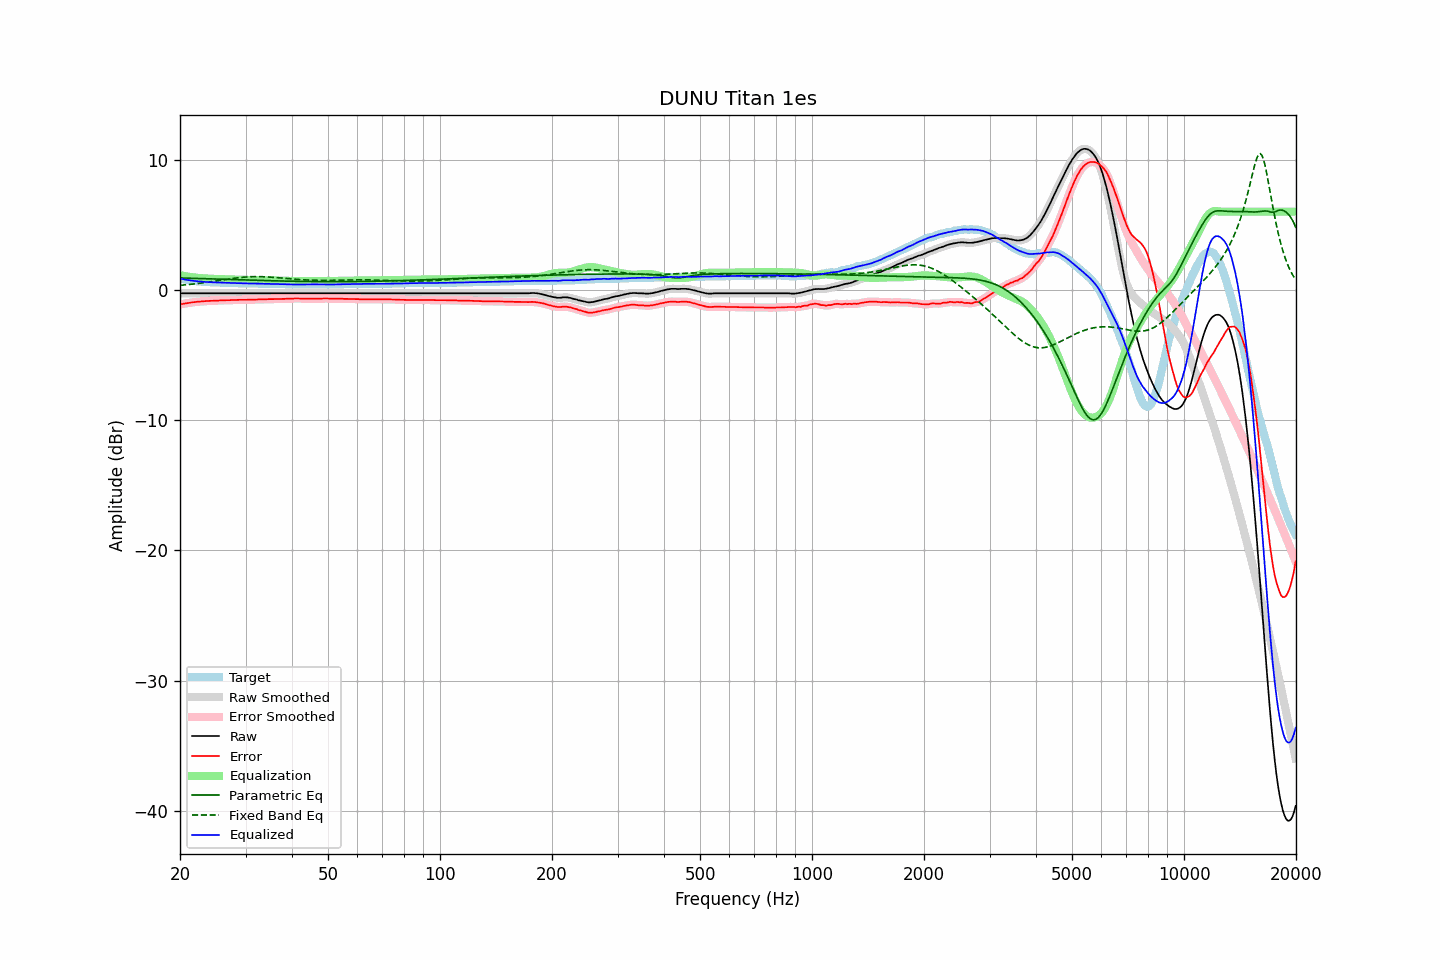

Data behind this chart, as committed beside it:
frequency, raw, error, smoothed, error_smoothed, equalization, parametric_eq, fixed_band_eq, equalized_raw, equalized_smoothed, target
20.00, -0.26, -1.13, -0.26, -1.12, 1.13, 0.91, 0.34, 0.86, 0.86, 0.86
20.20, -0.26, -1.10, -0.26, -1.10, 1.10, 0.91, 0.35, 0.84, 0.84, 0.83
20.40, -0.26, -1.08, -0.26, -1.08, 1.08, 0.90, 0.37, 0.81, 0.81, 0.81
20.61, -0.26, -1.06, -0.26, -1.06, 1.05, 0.90, 0.38, 0.79, 0.79, 0.79
20.81, -0.26, -1.04, -0.26, -1.04, 1.03, 0.90, 0.39, 0.77, 0.77, 0.77
21.02, -0.26, -1.02, -0.26, -1.02, 1.01, 0.89, 0.40, 0.75, 0.75, 0.75
21.23, -0.26, -1.00, -0.26, -1.00, 0.99, 0.89, 0.41, 0.73, 0.73, 0.73
21.44, -0.26, -0.98, -0.26, -0.98, 0.98, 0.89, 0.43, 0.71, 0.71, 0.71
21.66, -0.26, -0.96, -0.26, -0.96, 0.96, 0.88, 0.44, 0.70, 0.70, 0.69
21.87, -0.26, -0.95, -0.26, -0.94, 0.94, 0.88, 0.46, 0.68, 0.68, 0.68
22.09, -0.26, -0.93, -0.26, -0.93, 0.93, 0.87, 0.47, 0.67, 0.67, 0.66
22.31, -0.26, -0.92, -0.26, -0.92, 0.92, 0.87, 0.48, 0.65, 0.65, 0.65
22.54, -0.26, -0.91, -0.26, -0.91, 0.90, 0.87, 0.50, 0.64, 0.64, 0.64
22.76, -0.26, -0.90, -0.26, -0.90, 0.89, 0.86, 0.52, 0.63, 0.63, 0.63
22.99, -0.26, -0.89, -0.26, -0.89, 0.88, 0.86, 0.53, 0.62, 0.62, 0.62
23.22, -0.26, -0.88, -0.26, -0.88, 0.88, 0.86, 0.55, 0.61, 0.61, 0.61
23.45, -0.26, -0.87, -0.26, -0.87, 0.87, 0.85, 0.56, 0.60, 0.60, 0.60
23.69, -0.26, -0.86, -0.26, -0.86, 0.86, 0.85, 0.58, 0.60, 0.60, 0.59
23.92, -0.26, -0.86, -0.26, -0.85, 0.85, 0.84, 0.60, 0.59, 0.59, 0.59
24.16, -0.26, -0.85, -0.26, -0.85, 0.85, 0.84, 0.62, 0.58, 0.58, 0.58
24.40, -0.26, -0.85, -0.26, -0.84, 0.84, 0.84, 0.64, 0.58, 0.58, 0.58
24.65, -0.26, -0.84, -0.26, -0.84, 0.84, 0.83, 0.65, 0.57, 0.57, 0.57
24.89, -0.26, -0.84, -0.26, -0.83, 0.83, 0.83, 0.67, 0.57, 0.57, 0.57
25.14, -0.26, -0.83, -0.26, -0.83, 0.83, 0.82, 0.69, 0.56, 0.56, 0.56
25.39, -0.26, -0.83, -0.26, -0.82, 0.82, 0.82, 0.71, 0.56, 0.56, 0.56
25.65, -0.26, -0.82, -0.26, -0.82, 0.82, 0.82, 0.73, 0.55, 0.55, 0.55
25.91, -0.26, -0.82, -0.26, -0.81, 0.81, 0.81, 0.75, 0.55, 0.55, 0.55
26.16, -0.26, -0.81, -0.26, -0.81, 0.81, 0.81, 0.77, 0.54, 0.54, 0.54
26.43, -0.26, -0.81, -0.26, -0.80, 0.80, 0.80, 0.79, 0.54, 0.54, 0.54
26.69, -0.26, -0.80, -0.26, -0.80, 0.80, 0.80, 0.80, 0.54, 0.54, 0.53
26.96, -0.26, -0.80, -0.26, -0.80, 0.80, 0.80, 0.82, 0.53, 0.53, 0.53
27.23, -0.26, -0.80, -0.26, -0.79, 0.79, 0.79, 0.84, 0.53, 0.53, 0.53
27.50, -0.26, -0.79, -0.26, -0.79, 0.79, 0.79, 0.86, 0.52, 0.52, 0.52
27.77, -0.26, -0.79, -0.26, -0.78, 0.78, 0.78, 0.88, 0.52, 0.52, 0.52
28.05, -0.26, -0.78, -0.26, -0.78, 0.78, 0.78, 0.89, 0.51, 0.51, 0.51
28.33, -0.26, -0.78, -0.26, -0.78, 0.78, 0.78, 0.91, 0.51, 0.51, 0.51
28.62, -0.26, -0.78, -0.26, -0.77, 0.77, 0.77, 0.92, 0.51, 0.51, 0.51
28.90, -0.26, -0.77, -0.26, -0.77, 0.77, 0.77, 0.94, 0.51, 0.51, 0.50
29.19, -0.26, -0.77, -0.26, -0.77, 0.77, 0.76, 0.95, 0.50, 0.50, 0.50
29.48, -0.26, -0.77, -0.26, -0.77, 0.77, 0.76, 0.96, 0.50, 0.50, 0.50
29.78, -0.26, -0.77, -0.26, -0.77, 0.76, 0.76, 0.97, 0.50, 0.50, 0.50
30.08, -0.26, -0.77, -0.26, -0.77, 0.76, 0.75, 0.98, 0.50, 0.50, 0.50
30.38, -0.26, -0.77, -0.26, -0.76, 0.76, 0.75, 0.99, 0.50, 0.50, 0.50
30.68, -0.26, -0.76, -0.26, -0.76, 0.76, 0.74, 1.00, 0.50, 0.50, 0.49
30.99, -0.26, -0.76, -0.26, -0.76, 0.76, 0.74, 1.00, 0.49, 0.49, 0.49
31.30, -0.26, -0.76, -0.26, -0.75, 0.75, 0.74, 1.01, 0.49, 0.49, 0.49
31.61, -0.26, -0.76, -0.26, -0.75, 0.75, 0.73, 1.01, 0.49, 0.49, 0.49
31.93, -0.26, -0.75, -0.26, -0.75, 0.75, 0.73, 1.01, 0.48, 0.48, 0.48
32.24, -0.26, -0.75, -0.26, -0.74, 0.74, 0.73, 1.01, 0.48, 0.48, 0.48
32.57, -0.26, -0.74, -0.26, -0.74, 0.74, 0.72, 1.01, 0.48, 0.48, 0.47
32.89, -0.26, -0.74, -0.26, -0.74, 0.74, 0.72, 1.01, 0.47, 0.47, 0.47
33.22, -0.26, -0.74, -0.26, -0.73, 0.73, 0.71, 1.01, 0.47, 0.47, 0.47
33.55, -0.26, -0.74, -0.26, -0.73, 0.73, 0.71, 1.00, 0.47, 0.47, 0.47
33.89, -0.26, -0.73, -0.26, -0.73, 0.73, 0.71, 1.00, 0.46, 0.46, 0.46
34.23, -0.26, -0.73, -0.26, -0.72, 0.72, 0.70, 0.99, 0.46, 0.46, 0.46
34.57, -0.26, -0.72, -0.26, -0.72, 0.72, 0.70, 0.98, 0.46, 0.46, 0.45
34.92, -0.26, -0.72, -0.26, -0.72, 0.72, 0.70, 0.97, 0.45, 0.45, 0.45
35.27, -0.26, -0.72, -0.26, -0.71, 0.71, 0.69, 0.97, 0.45, 0.45, 0.45
35.62, -0.26, -0.72, -0.26, -0.71, 0.71, 0.69, 0.96, 0.45, 0.45, 0.45
35.97, -0.26, -0.71, -0.26, -0.71, 0.71, 0.69, 0.95, 0.45, 0.45, 0.44
... 635 more rows
